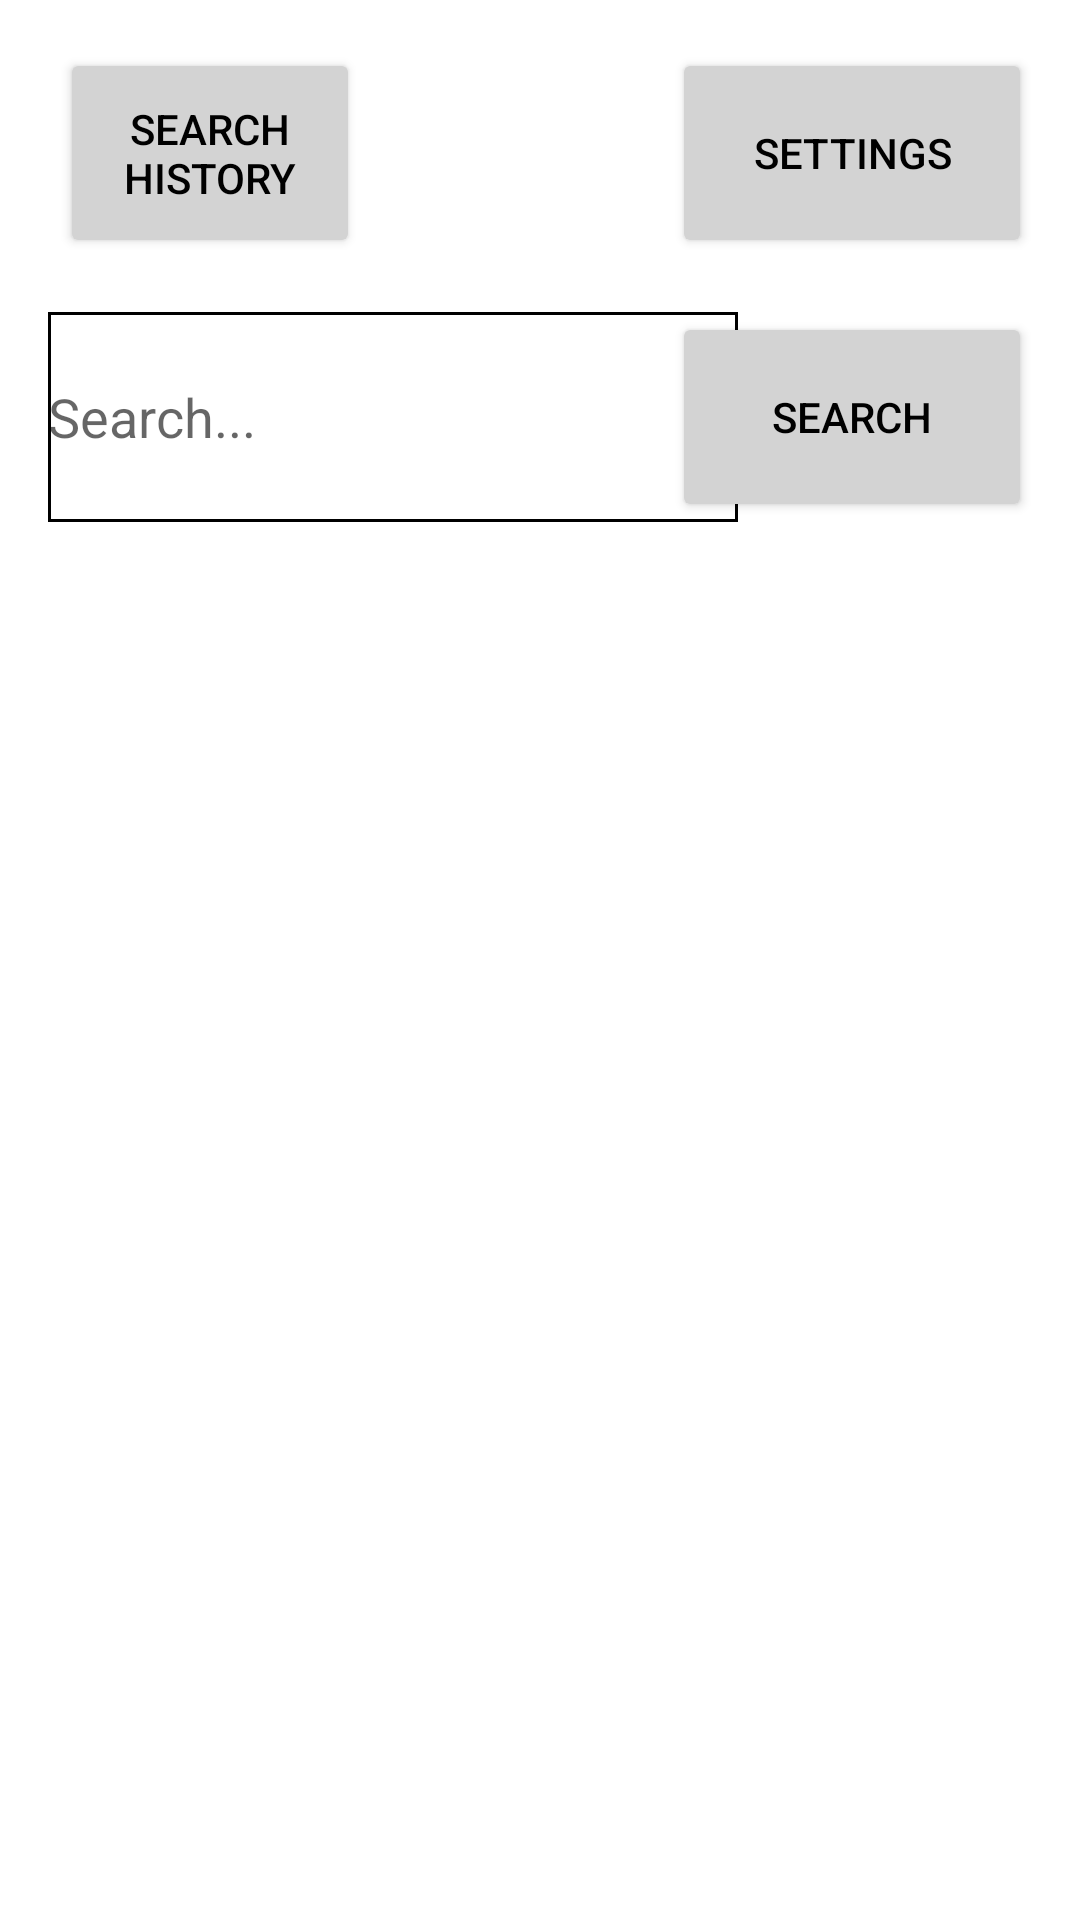

Reconstruct the res/layout file that produces this screen, plus the resources it refers to.
<!-- AndroidManifest.xml: application theme Theme.AndroidEksamen -->
<!-- res/layout/activity_main.xml -->
<?xml version="1.0" encoding="utf-8"?>
<androidx.constraintlayout.widget.ConstraintLayout xmlns:android="http://schemas.android.com/apk/res/android"
    xmlns:app="http://schemas.android.com/apk/res-auto"
    xmlns:tools="http://schemas.android.com/tools"
    android:layout_width="match_parent"
    android:layout_height="match_parent"
    android:background="@android:color/background_light"
    tools:context=".MainActivity">

    <Button
        android:id="@+id/search_history_btn"
        android:layout_width="100dp"
        android:layout_height="70dp"
        android:layout_marginStart="20dp"
        android:layout_marginTop="16dp"
        android:backgroundTint="#D3D3D3"
        android:text="Search History"
        android:textColor="@color/black"
        app:layout_constraintStart_toStartOf="parent"
        app:layout_constraintTop_toTopOf="parent" />

    <Button
        android:id="@+id/settings_btn"
        android:layout_width="120dp"
        android:layout_height="70dp"
        android:layout_marginTop="16dp"
        android:layout_marginEnd="16dp"
        android:backgroundTint="#D3D3D3"
        android:text="Settings"
        android:textColor="@color/black"
        app:layout_constraintEnd_toEndOf="parent"
        app:layout_constraintTop_toTopOf="parent" />

    <Button
        android:id="@+id/search_btn"
        android:layout_width="120dp"
        android:layout_height="70dp"
        android:layout_marginTop="104dp"
        android:layout_marginEnd="16dp"
        android:backgroundTint="#D3D3D3"
        android:text="Search"
        android:textColor="@color/black"
        app:layout_constraintEnd_toEndOf="parent"
        app:layout_constraintTop_toTopOf="parent" />

    <EditText
        android:id="@+id/search_input"
        android:layout_width="230dp"
        android:layout_height="70dp"
        android:layout_marginStart="16dp"
        android:layout_marginTop="104dp"
        android:background="@drawable/input"
        android:hint="Search..."
        app:layout_constraintStart_toStartOf="parent"
        app:layout_constraintTop_toTopOf="parent" />

    <androidx.recyclerview.widget.RecyclerView
        android:id="@+id/recipeRecyclerView"
        android:layout_width="match_parent"
        android:layout_height="510dp"
        android:layout_marginTop="220dp"
        app:layout_constraintEnd_toEndOf="parent"
        app:layout_constraintTop_toTopOf="parent">

    </androidx.recyclerview.widget.RecyclerView>

</androidx.constraintlayout.widget.ConstraintLayout>
<!-- resources referenced by this layout -->
<resources>
  <!-- drawable input (drawable) -->
  <?xml version="1.0" encoding="utf-8"?>
  <shape xmlns:android="http://schemas.android.com/apk/res/android">
      <solid android:color="#FFFF" /> />
      <stroke
          android:width="1dp"
          android:color="#000000"/>
  </shape>
  <style name="Theme.AndroidEksamen" parent="Theme.MaterialComponents.DayNight.DarkActionBar">
          
          <item name="colorPrimary">@color/purple_500</item>
          <item name="colorPrimaryVariant">@color/purple_700</item>
          <item name="colorOnPrimary">@color/white</item>
          
          <item name="colorSecondary">@color/teal_200</item>
          <item name="colorSecondaryVariant">@color/teal_700</item>
          <item name="colorOnSecondary">@color/black</item>
          
          <item name="android:statusBarColor" tools:targetApi="l">?attr/colorPrimaryVariant</item>
          
      </style>
  <!-- not gathered from this repository: default colours our renderer supplied (Android Studio template values) -->
  <color name="purple_500">#FF6200EE</color>
  <color name="purple_700">#FF3700B3</color>
  <color name="teal_200">#FF03DAC5</color>
  <color name="teal_700">#FF018786</color>
  <color name="black">#FF000000</color>
  <color name="white">#FFFFFFFF</color>
</resources>
